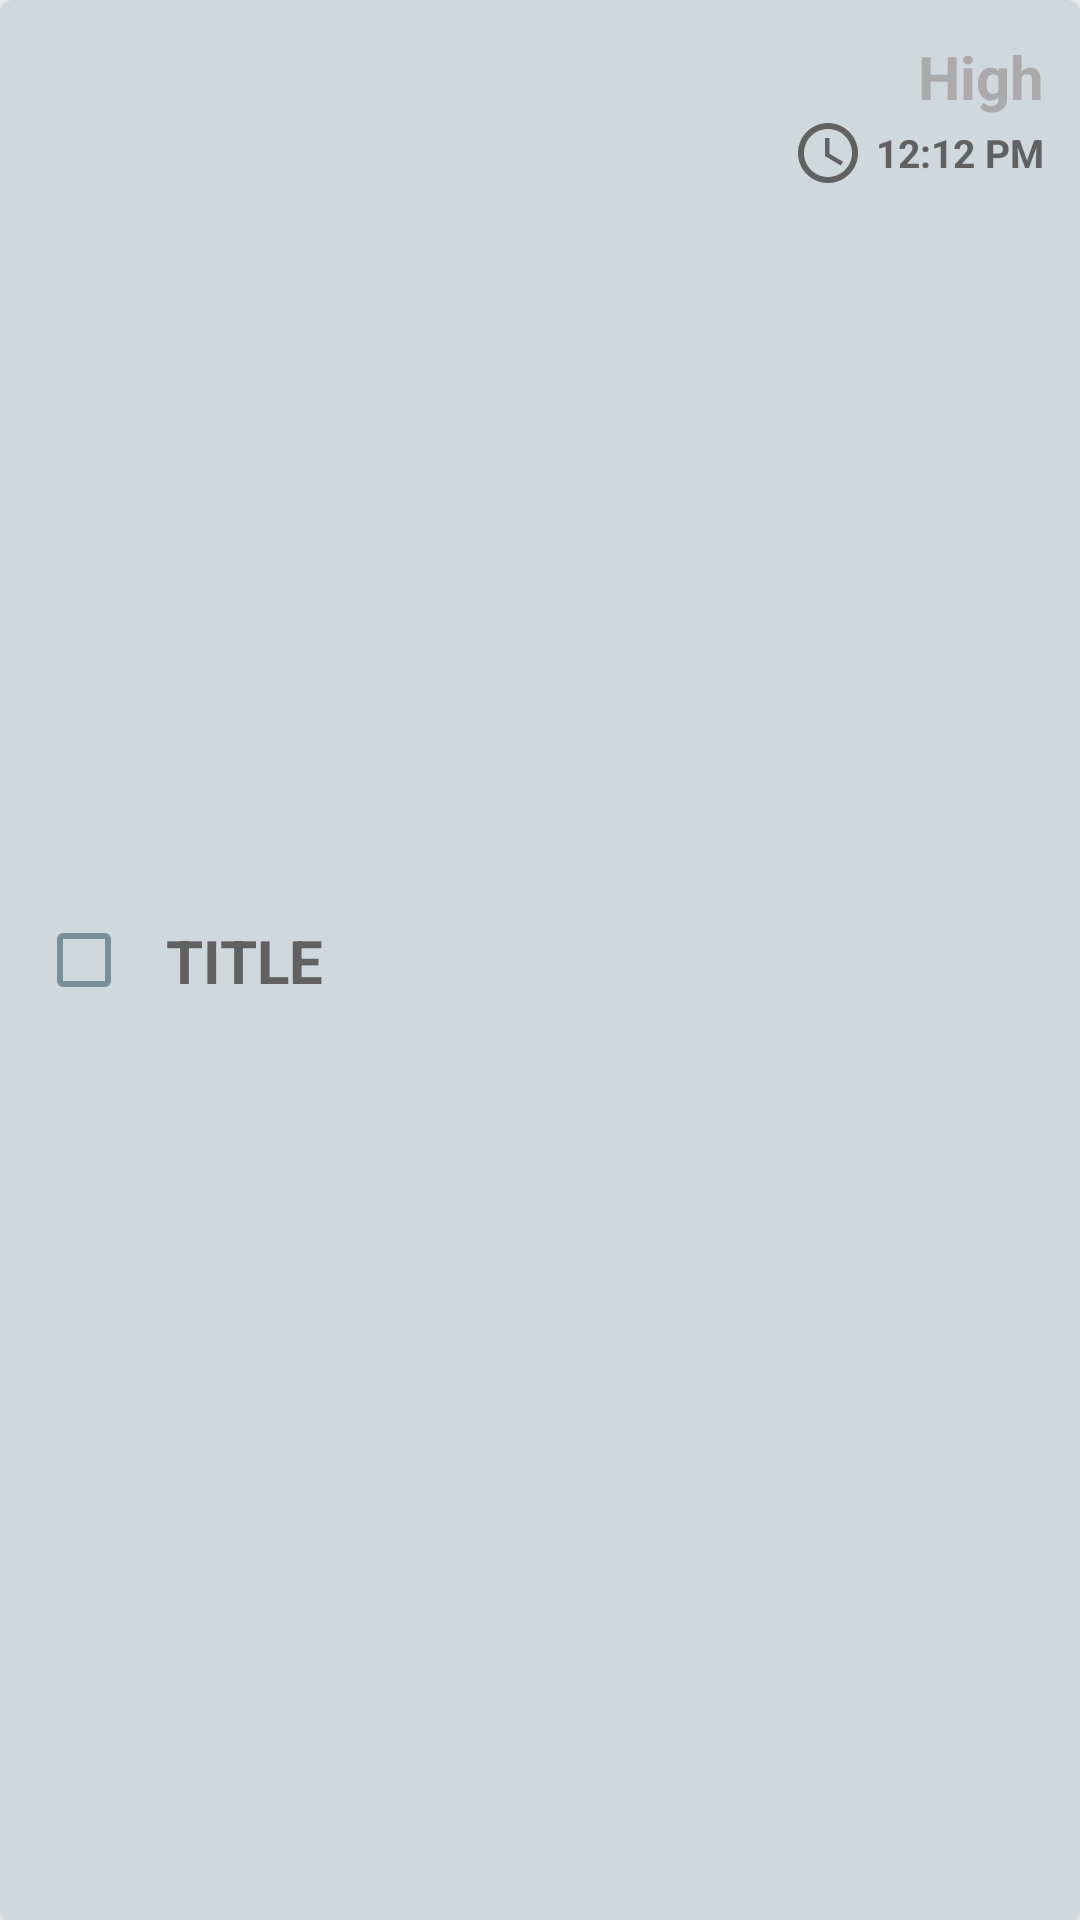

Here is an Android app screen rendered from its layout file. Give the layout XML and the strings, colors and styles it references.
<!-- AndroidManifest.xml: application theme Theme.Clocker -->
<!-- res/layout/recycler_task_items.xml -->
<?xml version="1.0" encoding="utf-8"?>
<com.google.android.material.card.MaterialCardView xmlns:android="http://schemas.android.com/apk/res/android"
    xmlns:app="http://schemas.android.com/apk/res-auto"
    android:layout_width="match_parent"
    android:layout_height="wrap_content"
    android:layout_margin="2dp"
    app:cardBackgroundColor="@color/background"
    app:cardElevation="8dp">

    <androidx.constraintlayout.widget.ConstraintLayout
        android:layout_width="match_parent"
        android:layout_height="match_parent"
        android:padding="12dp">

        <CheckBox
            android:id="@+id/checker"
            android:layout_width="wrap_content"
            android:layout_height="wrap_content"
            android:textColor="@color/black"
            app:layout_constraintBottom_toBottomOf="parent"
            app:layout_constraintLeft_toLeftOf="parent"
            app:layout_constraintTop_toTopOf="parent"
            android:buttonTint="@color/tabs"
            />

        <TextView
            android:id="@+id/tvTitle"

            android:layout_width="240dp"
            android:layout_height="wrap_content"
            android:layout_marginLeft="-5dp"
            android:ellipsize="end"
            android:text="TITLE"
            android:textColor="@color/text"
            android:textSize="20sp"
            android:textStyle="bold"
            app:layout_constraintBottom_toBottomOf="parent"
            app:layout_constraintLeft_toRightOf="@id/checker"
            app:layout_constraintTop_toTopOf="parent" />


        <TextView
            android:id="@+id/tvPriority"
            android:layout_width="wrap_content"
            android:layout_height="wrap_content"
            android:layout_marginBottom="5dp"
            android:text="High"
            android:textColor="@android:color/darker_gray"
            android:textSize="20sp"
            android:textStyle="bold"
            app:layout_constraintRight_toRightOf="parent"
            app:layout_constraintTop_toTopOf="parent" />

        <TextView
            android:id="@+id/tvTime"
            android:layout_width="wrap_content"
            android:layout_height="wrap_content"
            android:text="12:12 PM"
            android:textColor="@color/text"
            android:textSize="13sp"
            android:textStyle="bold"
            android:gravity="center"
            android:drawablePadding="4dp"
            app:layout_constraintRight_toRightOf="parent"
            app:layout_constraintTop_toBottomOf="@id/tvPriority"
            app:drawableLeftCompat="@drawable/ic_time" />


    </androidx.constraintlayout.widget.ConstraintLayout>

</com.google.android.material.card.MaterialCardView>
<!-- resources referenced by this layout -->
<resources>
  <color name="background">#cfd8dc</color>
  <color name="black">#FF000000</color>
  <color name="tabs">#78909c</color>
  <color name="text">#616161</color>
  <!-- drawable ic_time (drawable) -->
  <vector xmlns:android="http://schemas.android.com/apk/res/android"
      android:width="24dp"
      android:height="24dp"
      android:tint="@color/text"
      android:viewportWidth="24"
      android:viewportHeight="24">
      <path
          android:fillColor="@android:color/white"
          android:pathData="M11.99,2C6.47,2 2,6.48 2,12s4.47,10 9.99,10C17.52,22 22,17.52 22,12S17.52,2 11.99,2zM12,20c-4.42,0 -8,-3.58 -8,-8s3.58,-8 8,-8 8,3.58 8,8 -3.58,8 -8,8z" />
      <path
          android:fillColor="@android:color/white"
          android:pathData="M12.5,7H11v6l5.25,3.15 0.75,-1.23 -4.5,-2.67z" />
  </vector>
  <style name="Theme.Clocker" parent="Theme.MaterialComponents.DayNight.NoActionBar">
          
          <item name="colorPrimary">#78909c</item>
          <item name="colorPrimaryVariant">@color/purple_700</item>
          <item name="colorOnPrimary">@color/white</item>
          
          <item name="colorSecondary">#78909c</item>
          <item name="colorSecondaryVariant">#78909c</item>
          <item name="colorOnSecondary">@color/black</item>
          
          <item name="android:statusBarColor" tools:targetApi="l">?attr/colorPrimaryVariant</item>
          
      </style>
  <color name="purple_700">#FF3700B3</color>
  <color name="white">#FFFFFFFF</color>
</resources>
